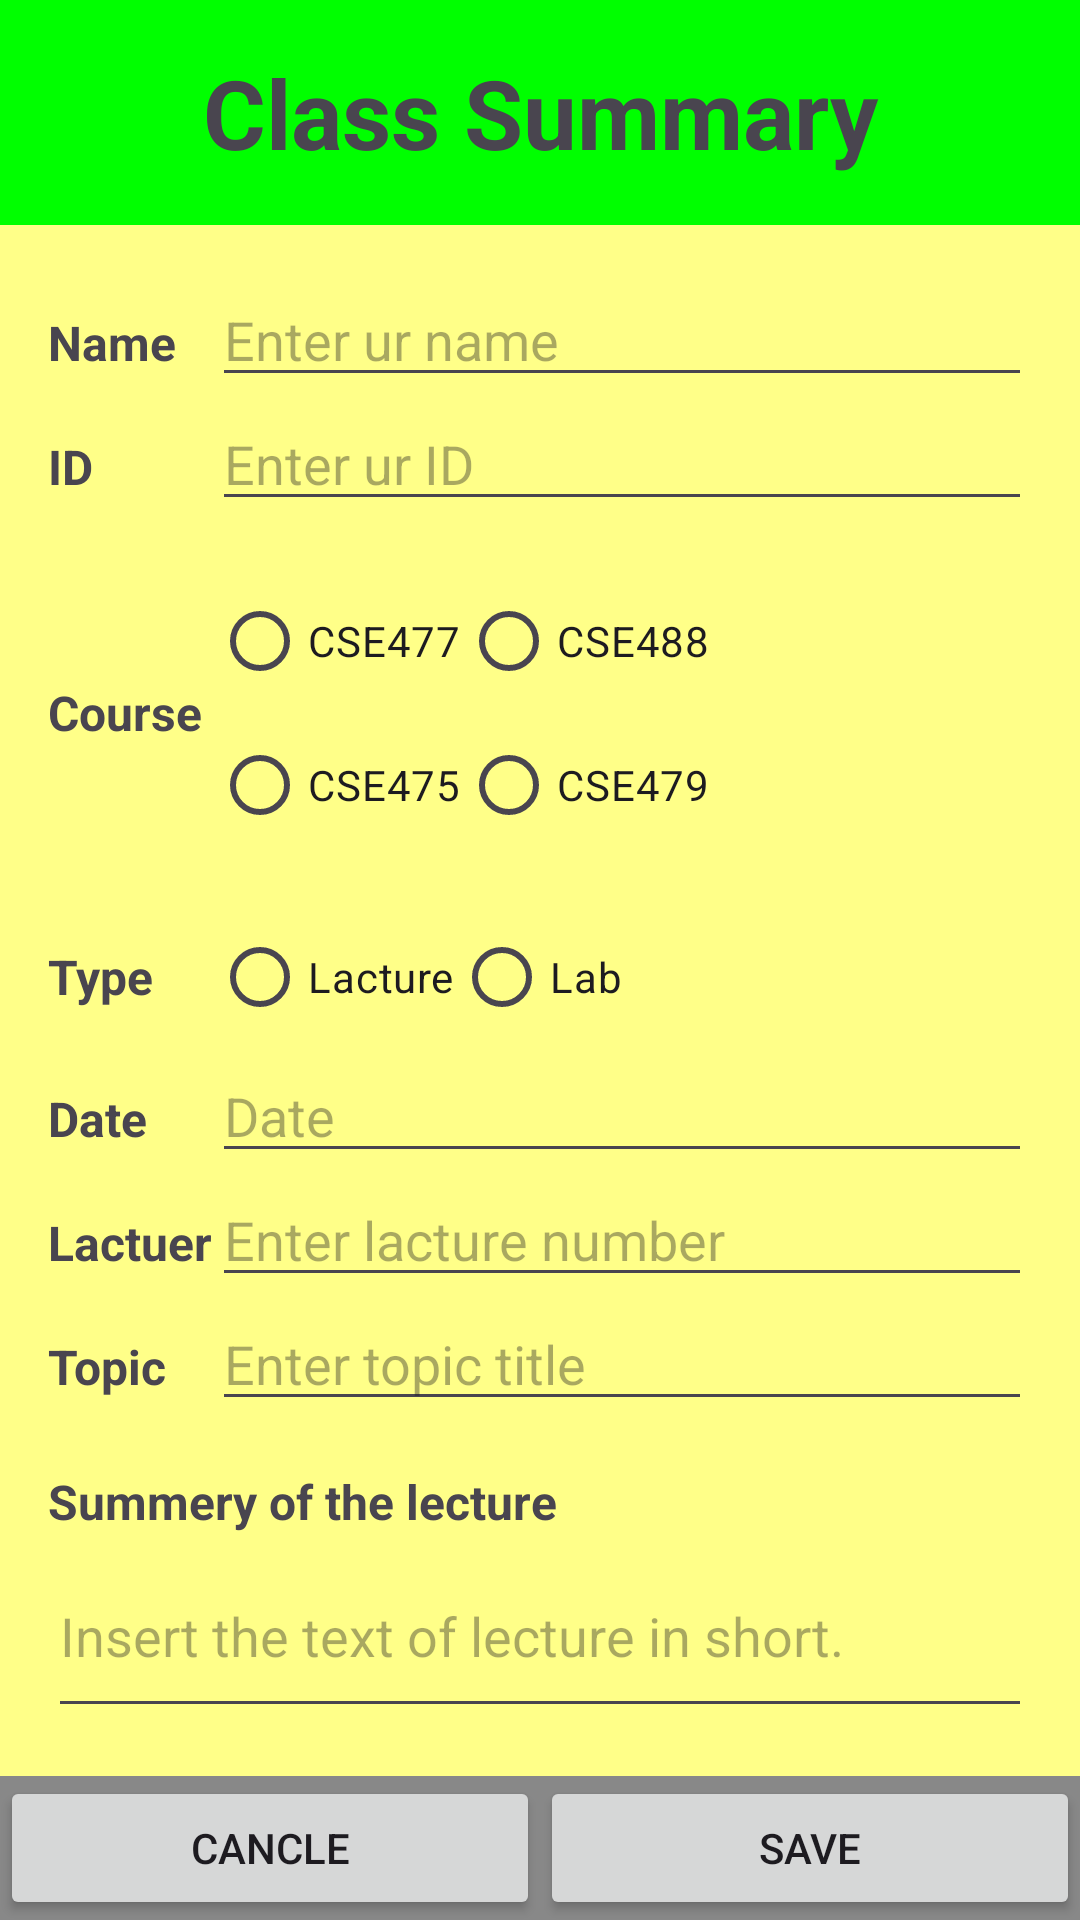

The Android layout XML behind this screen, and the referenced resources:
<!-- AndroidManifest.xml: application theme Theme.Cse4892021260098 -->
<!-- res/layout/activity_practice.xml -->
<?xml version="1.0" encoding="utf-8"?>
<LinearLayout xmlns:android="http://schemas.android.com/apk/res/android"
    xmlns:app="http://schemas.android.com/apk/res-auto"
    xmlns:tools="http://schemas.android.com/tools"
    android:id="@+id/main"
    android:layout_width="match_parent"
    android:layout_height="match_parent"
    android:orientation="vertical"
    android:background="#FFff88">

    <TextView
        android:layout_width="match_parent"
        android:layout_height="wrap_content"
        android:background="#00ff00"
        android:gravity="center_horizontal"
        android:padding="16dp"
        android:paddingBottom="16dp"
        android:text="Class Summary"
        android:textSize="32sp"
        android:textStyle="bold"
        />

    <TableLayout
        android:layout_width="match_parent"
        android:layout_height="0dp"
        android:layout_weight="1"
        android:padding="16dp">

        <TableRow>
            <TextView
                android:text="Name"
                android:textStyle="bold"
                android:textSize="16dp"/>
            <EditText
                android:layout_width="0dp"
                android:layout_weight="1"
                android:hint="Enter ur name"/>
        </TableRow>

        <TableRow>
            <TextView
                android:text="ID"
                android:textStyle="bold"
                android:textSize="16dp"/>
            <EditText
                android:layout_width="0dp"
                android:layout_weight="1"
                android:hint="Enter ur ID"/>
        </TableRow>

        <TableRow
            android:layout_marginTop="16dp">
            <TextView
                android:text="Course"
                android:textStyle="bold"
                android:textSize="16dp"
                android:layout_gravity="center_vertical"/>
            <RadioGroup
                android:orientation="vertical"
                android:layout_width="0dp"
                android:layout_weight="1">
                <LinearLayout
                    android:layout_width="wrap_content"
                    android:layout_height="wrap_content"
                    android:orientation="horizontal">
                    <RadioButton
                        android:layout_width="wrap_content"
                        android:layout_height="wrap_content"
                        android:text="CSE477"/>
                    <RadioButton
                        android:layout_width="wrap_content"
                        android:layout_height="wrap_content"
                        android:text="CSE488"/>
                </LinearLayout>

                <LinearLayout
                    android:layout_width="wrap_content"
                    android:layout_height="wrap_content"
                    android:orientation="horizontal">
                    <RadioButton
                        android:layout_width="wrap_content"
                        android:layout_height="wrap_content"
                        android:text="CSE475"/>
                    <RadioButton
                        android:layout_width="wrap_content"
                        android:layout_height="wrap_content"
                        android:text="CSE479"/>
                </LinearLayout>
            </RadioGroup>

        </TableRow>

        <TableRow
            android:layout_marginTop="16dp"
            >
            <TextView
                android:text="Type"
                android:textStyle="bold"
                android:textSize="16dp"
                android:layout_gravity="center_vertical"/>
            <RadioGroup
                android:orientation="horizontal"/>
            <RadioButton
                android:layout_width="wrap_content"
                android:layout_height="wrap_content"
                android:text="Lacture"/>
            <RadioButton
                android:layout_width="wrap_content"
                android:layout_height="wrap_content"
                android:text="Lab"/>




        </TableRow>

        <TableRow>
            <TextView
                android:text="Date"
                android:textStyle="bold"
                android:textSize="16dp"/>
            <EditText
                android:layout_width="0dp"
                android:layout_weight="1"
                android:hint="Date"/>
        </TableRow>

        <TableRow>
            <TextView
                android:text="Lactuer"
                android:textStyle="bold"
                android:textSize="16dp"/>
            <EditText
                android:layout_width="0dp"
                android:layout_weight="1"
                android:hint="Enter lacture number"/>
        </TableRow>

        <TableRow>
            <TextView
                android:text="Topic"
                android:textStyle="bold"
                android:textSize="16dp"/>
            <EditText
                android:layout_width="0dp"
                android:layout_weight="1"
                android:hint="Enter topic title"/>
        </TableRow>

        <TextView
            android:layout_marginTop="16dp"
            android:textSize="16dp"
            android:textStyle="bold"
            android:text="Summery of the lecture"/>
        <EditText
            android:lines="5"
            android:hint="Insert the text of lecture in short."
            />

    </TableLayout>

    <LinearLayout
        android:layout_width="match_parent"
        android:layout_height="wrap_content"
        android:background="#888888"
        android:orientation="horizontal">
     <Button
            android:layout_width="0dp"
            android:layout_weight="1"
            android:layout_height="wrap_content"
            android:text="Cancle"/>
        <Button
            android:layout_width="0dp"
            android:layout_weight="1"
            android:layout_height="wrap_content"
            android:text="save"/>
    </LinearLayout>

</LinearLayout>
<!-- resources referenced by this layout -->
<resources>
  <style name="Theme.Cse4892021260098" parent="Base.Theme.Cse4892021260098" />
  <style name="Base.Theme.Cse4892021260098" parent="Theme.Material3.DayNight.NoActionBar">
          
          
      </style>
</resources>
